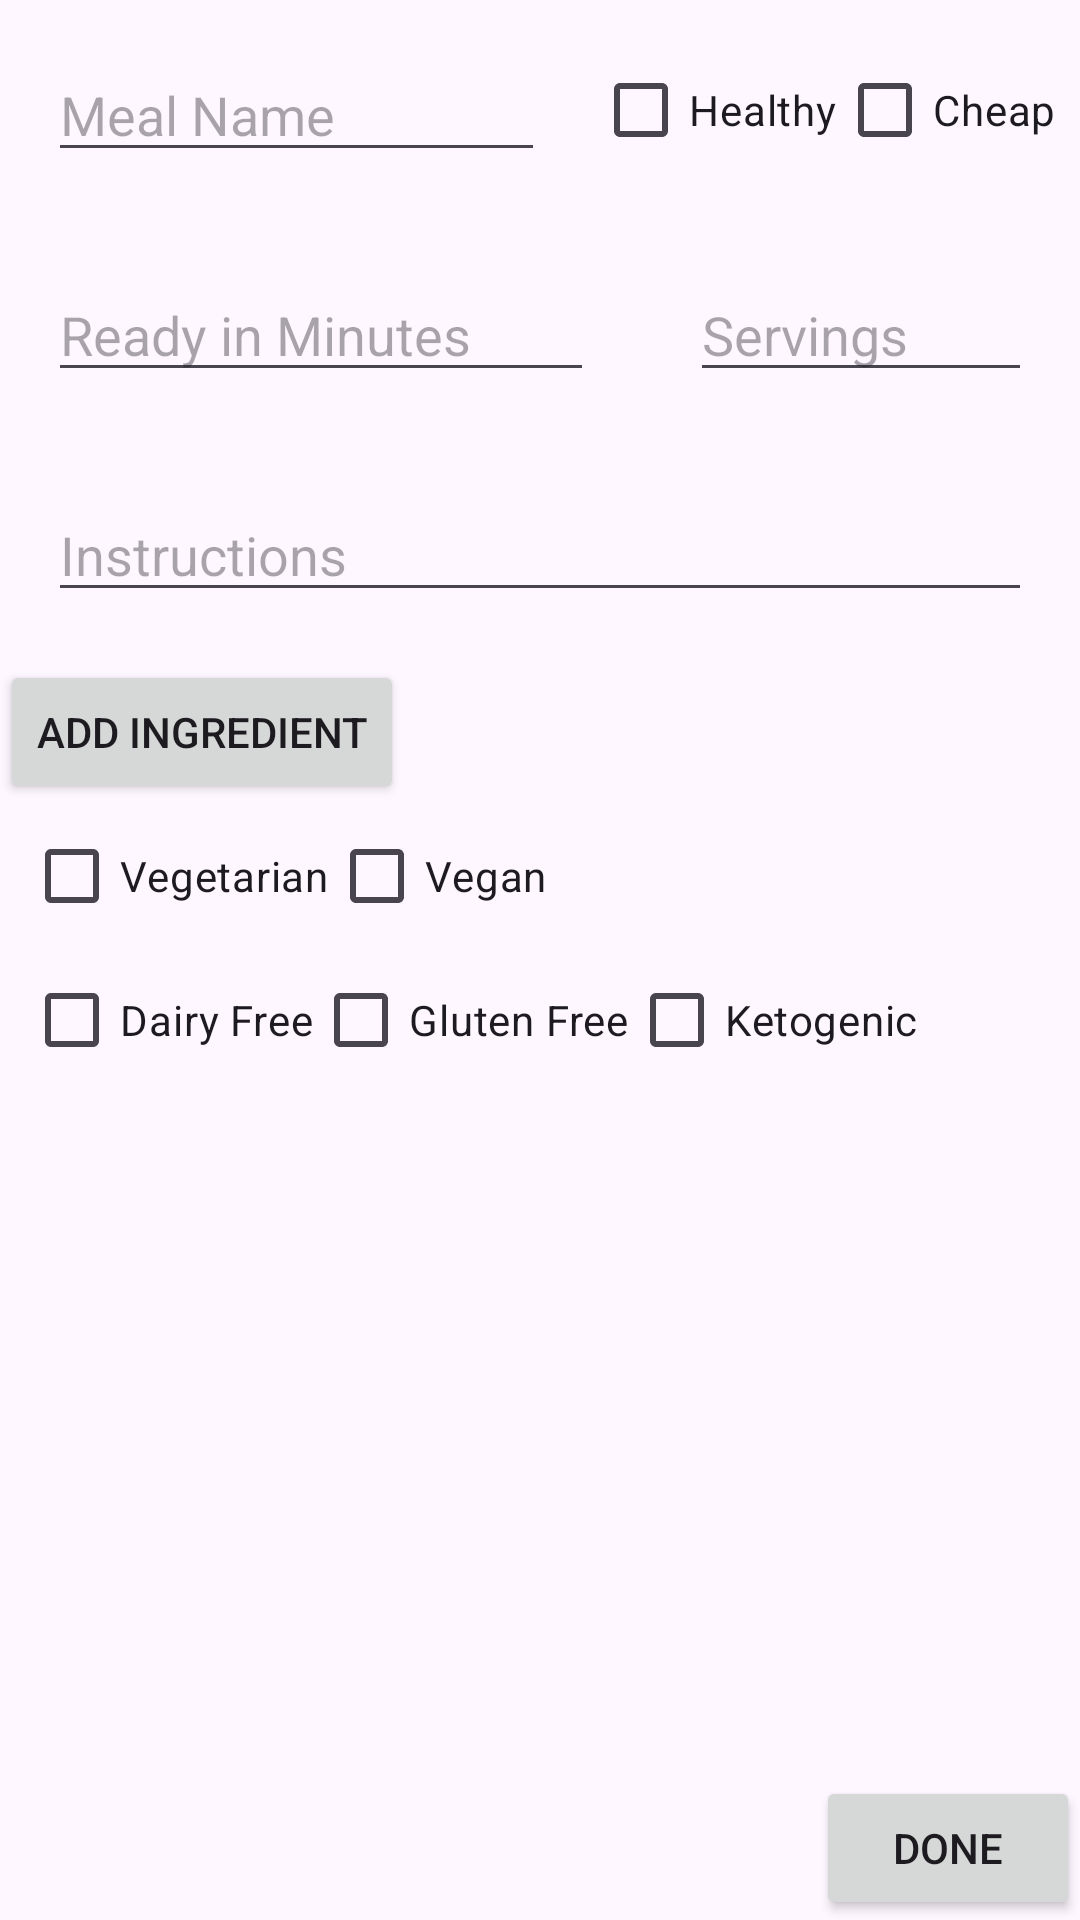

Produce the Android XML layout that renders to this screen, including the resource entries it uses.
<!-- AndroidManifest.xml: application theme Theme.SwagRecipes -->
<!-- res/layout/activity_add_new_recipe.xml -->
<?xml version="1.0" encoding="utf-8"?>
<androidx.constraintlayout.widget.ConstraintLayout xmlns:android="http://schemas.android.com/apk/res/android"
    xmlns:app="http://schemas.android.com/apk/res-auto"
    xmlns:tools="http://schemas.android.com/tools"
    android:layout_width="match_parent"
    android:layout_height="match_parent"
    tools:context=".ui.AddNewRecipeActivity">


    <ScrollView
        android:id="@+id/scrollView"
        android:layout_width="match_parent"
        android:layout_height="match_parent">
    <LinearLayout
        android:layout_width="match_parent"
        android:layout_height="wrap_content"
        android:orientation="vertical"
        app:layout_constraintTop_toTopOf="parent">

        <LinearLayout
            android:layout_width="match_parent"
            android:layout_height="wrap_content"
            android:layout_marginRight="8dp"
            android:orientation="horizontal">

            <EditText
                android:id="@+id/titleInput"
                android:layout_width="match_parent"
                android:layout_height="wrap_content"
                android:layout_margin="16dp"
                android:layout_weight="1"
                android:hint="Meal Name" />

            <CheckBox
                android:id="@+id/isHealthyInput"
                android:layout_width="wrap_content"
                android:layout_height="wrap_content"
                android:layout_gravity="center"
                android:layout_margin="0dp"
                android:text="Healthy" />

            <CheckBox
                android:id="@+id/isCheapInput"
                android:layout_width="wrap_content"
                android:layout_height="wrap_content"
                android:layout_gravity="center"
                android:layout_margin="0dp"
                android:text="Cheap" />

        </LinearLayout>

        <LinearLayout
            android:layout_width="match_parent"
            android:layout_height="wrap_content"
            android:orientation="horizontal">

            <EditText
                android:id="@+id/readyInMinutesInput"
                android:layout_width="wrap_content"
                android:layout_height="wrap_content"
                android:layout_margin="16dp"
                android:layout_weight="0.5"
                android:hint="Ready in Minutes"
                android:inputType="number" />

            <EditText
                android:id="@+id/servingsInput"
                android:layout_width="wrap_content"
                android:layout_height="wrap_content"
                android:layout_margin="16dp"
                android:layout_weight="0.5"
                android:hint="Servings"
                android:inputType="number" />
        </LinearLayout>

        <EditText
            android:id="@+id/instructionsInput"
            android:layout_width="match_parent"
            android:layout_height="wrap_content"
            android:layout_margin="16dp"
            android:hint="Instructions" />

        <LinearLayout
            android:id="@+id/ingredientsLinearLayout"
            android:layout_width="match_parent"
            android:layout_height="wrap_content"
            android:orientation="vertical">

        </LinearLayout>


        <Button
            android:id="@+id/addMoreIngredients"
            android:layout_width="wrap_content"
            android:layout_height="wrap_content"
            android:onClick="addInputFields"
            android:text="Add Ingredient" />

        <LinearLayout
            android:layout_width="match_parent"
            android:layout_height="wrap_content"
            android:layout_marginLeft="8dp"
            android:orientation="horizontal">

            <CheckBox
                android:id="@+id/vegetarianCheckbox"
                android:layout_width="wrap_content"
                android:layout_height="wrap_content"
                android:layout_margin="0dp"
                android:text="Vegetarian"
                tools:ignore="MissingConstraints" />

            <CheckBox
                android:id="@+id/veganCheckbox"
                android:layout_width="wrap_content"
                android:layout_height="wrap_content"
                android:layout_margin="0dp"
                android:text="Vegan"
                tools:ignore="MissingConstraints" />

        </LinearLayout>

        <LinearLayout
            android:layout_width="match_parent"
            android:layout_height="wrap_content"
            android:layout_marginLeft="8dp"
            android:orientation="horizontal">

            <CheckBox
                android:id="@+id/dairyFreeCheckbox"
                android:layout_width="wrap_content"
                android:layout_height="wrap_content"
                android:layout_margin="0dp"
                android:text="Dairy Free"
                tools:ignore="MissingConstraints" />

            <CheckBox
                android:id="@+id/glutenFreeCheckbox"
                android:layout_width="wrap_content"
                android:layout_height="wrap_content"
                android:layout_margin="0dp"
                android:text="Gluten Free"
                tools:ignore="MissingConstraints" />

            <CheckBox
                android:id="@+id/ketogenic"
                android:layout_width="wrap_content"
                android:layout_height="wrap_content"
                android:layout_margin="0dp"
                android:text="Ketogenic"
                tools:ignore="MissingConstraints" />
        </LinearLayout>


    </LinearLayout>
    </ScrollView>



    <Button
        android:id="@+id/doneButton"
        android:layout_width="wrap_content"
        android:layout_height="wrap_content"
        android:text="Done"
        app:layout_constraintBottom_toBottomOf="parent"
        app:layout_constraintRight_toRightOf="parent" />

</androidx.constraintlayout.widget.ConstraintLayout>
<!-- resources referenced by this layout -->
<resources>
  <style name="Theme.SwagRecipes" parent="Base.Theme.SwagRecipes" />
  <style name="Base.Theme.SwagRecipes" parent="Theme.Material3.DayNight.NoActionBar">
          
          
      </style>
</resources>
